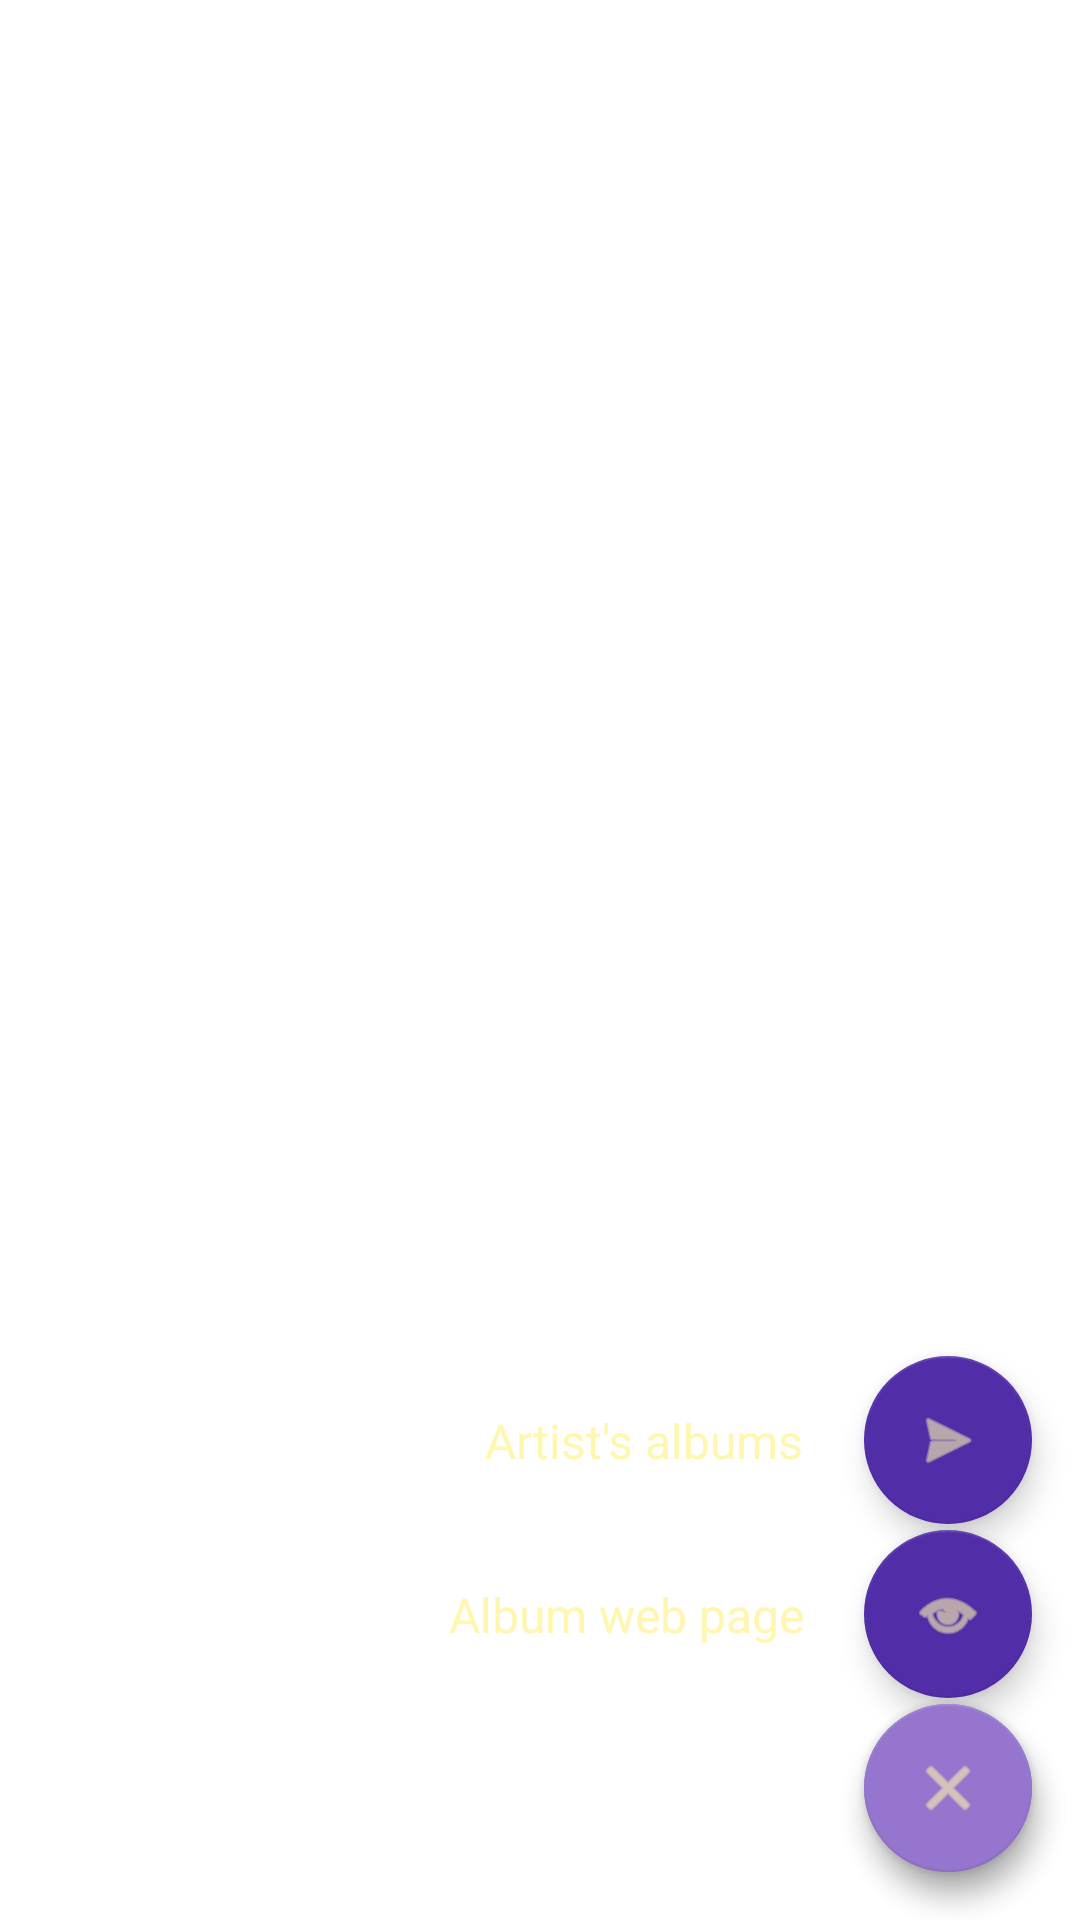

Produce the Android XML layout that renders to this screen, including the resource entries it uses.
<!-- AndroidManifest.xml: application theme Theme.Top_albums -->
<!-- res/layout/floating_buttons_songs.xml -->
<?xml version="1.0" encoding="utf-8"?>
<androidx.constraintlayout.widget.ConstraintLayout
    xmlns:android="http://schemas.android.com/apk/res/android"
    xmlns:app="http://schemas.android.com/apk/res-auto"
    xmlns:tools="http://schemas.android.com/tools"
    android:layout_width="match_parent"
    android:layout_height="match_parent"
    >

    <com.google.android.material.floatingactionbutton.FloatingActionButton
        android:id="@+id/main_first_fab"
        android:layout_width="wrap_content"
        android:layout_height="wrap_content"
        android:layout_gravity="end"
        android:layout_marginEnd="16dp"
        android:layout_marginBottom="16dp"

        android:src="@android:drawable/ic_menu_add"
        app:backgroundTint="@color/primary_super_light"
        app:fabSize="normal"

        app:layout_constraintBottom_toBottomOf="parent"

        app:layout_constraintEnd_toEndOf="parent"
        app:tint="@color/secondary_super_light" />

    <com.google.android.material.floatingactionbutton.FloatingActionButton
        android:id="@+id/main_second_fab"
        android:layout_width="wrap_content"
        android:layout_height="wrap_content"
        android:layout_gravity="end"
        android:layout_marginEnd="16dp"
        android:layout_marginBottom="16dp"

        android:src="@android:drawable/ic_menu_close_clear_cancel"
        app:backgroundTint="@color/primary_super_light"
        app:fabSize="normal"

        app:layout_constraintBottom_toBottomOf="parent"

        app:layout_constraintEnd_toEndOf="parent"
        app:tint="@color/secondary_super_light" />


    <com.google.android.material.floatingactionbutton.FloatingActionButton
        android:id="@+id/album_web_fab"
        android:layout_width="wrap_content"
        android:layout_height="wrap_content"
        android:layout_marginBottom="2dp"

        app:backgroundTint="@color/primary_super_dark"
        app:fabSize="normal"

        app:layout_constraintBottom_toTopOf="@+id/main_second_fab"
        app:layout_constraintEnd_toEndOf="@+id/main_second_fab"
        app:layout_constraintStart_toStartOf="@+id/main_second_fab"
        app:srcCompat="@android:drawable/ic_menu_view"
        app:tint="@color/secondary_super_light" />

    <TextView
        android:id="@+id/album_web_text_view"
        android:layout_width="wrap_content"
        android:layout_height="wrap_content"
        android:layout_marginEnd="0dp"

        android:background="@drawable/rounded_area"
        android:paddingTop="5dp"
        android:paddingBottom="5dp"
        android:paddingRight="20dp"
        android:paddingLeft="20dp"
        android:textStyle="normal"

        android:layout_gravity="center_vertical"
        android:textColor = "@color/secondary_super_light"
        android:backgroundTint ="@color/primary_super_dark"

        android:textSize="16sp"

        android:text="@string/go_to_album_web_page"
        app:layout_constraintBottom_toBottomOf="@+id/album_web_fab"
        app:layout_constraintEnd_toStartOf="@+id/album_web_fab"
        app:layout_constraintTop_toTopOf="@+id/album_web_fab" />

    <com.google.android.material.floatingactionbutton.FloatingActionButton
        android:id="@+id/artist_albums_fab"
        android:layout_width="wrap_content"
        android:layout_height="wrap_content"
        android:layout_marginBottom="2dp"

        app:backgroundTint="@color/primary_super_dark"
        app:fabSize="normal"

        app:layout_constraintBottom_toTopOf="@+id/album_web_fab"
        app:layout_constraintEnd_toEndOf="@+id/album_web_fab"
        app:layout_constraintStart_toStartOf="@+id/album_web_fab"
        app:srcCompat="@android:drawable/ic_menu_send"
        app:tint="@color/secondary_super_light" />

    <TextView
        android:id="@+id/artist_albums_text_view"
        android:layout_width="wrap_content"
        android:layout_height="wrap_content"
        android:layout_marginEnd="0dp"

        android:background="@drawable/rounded_area"
        android:paddingTop="5dp"
        android:paddingBottom="5dp"
        android:paddingRight="20dp"
        android:paddingLeft="20dp"
        android:textStyle="normal"

        android:layout_gravity="center_vertical"
        android:textColor = "@color/secondary_super_light"
        android:backgroundTint ="@color/primary_super_dark"

        android:textSize="16sp"

        android:text="@string/go_to_artist_albums_fragment"
        app:layout_constraintBottom_toBottomOf="@+id/artist_albums_fab"
        app:layout_constraintEnd_toStartOf="@+id/artist_albums_fab"
        app:layout_constraintTop_toTopOf="@+id/artist_albums_fab" />
</androidx.constraintlayout.widget.ConstraintLayout>
<!-- resources referenced by this layout -->
<resources>
  <color name="primary_super_dark">#512DA8</color>
  <color name="primary_super_light">#9575CD</color>
  <color name="secondary_super_light">#fff7b0</color>
  <string name="go_to_album_web_page">Album web page</string>
  <string name="go_to_artist_albums_fragment">Artist\'s albums</string>
  <style name="Theme.Top_albums" parent="Theme.MaterialComponents.DayNight.DarkActionBar">
          
          <item name="colorPrimary">@color/primary</item>
          <item name="colorPrimaryVariant">@color/primary_dark</item>
          <item name="colorOnPrimary">@color/white</item>
          
          <item name="colorSecondary">@color/secondary</item>
          <item name="colorSecondaryVariant">@color/secondary_dark</item>
          <item name="colorOnSecondary">@color/black</item>
          
          <item name="android:statusBarColor">@color/primary_super_dark</item>
          
  
      </style>
  <color name="primary">#673AB7</color>
  <color name="primary_dark">#5E35B1</color>
  <color name="white">#FFFFFFFF</color>
  <color name="secondary">#fff59d</color>
  <color name="secondary_dark">#b2ab6d</color>
  <color name="black">#FF000000</color>
</resources>
